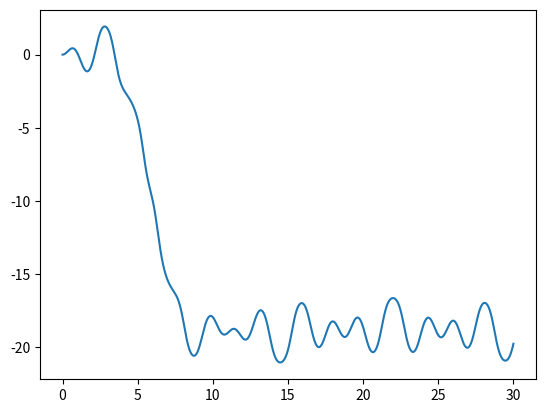

The script that saved this image:
import numpy as np
import matplotlib.pyplot as plt

theta_0 = 0.0 * np.pi
omega_0 = 0.0

g = 9.81
nu = 0.01
T = 30.0
l = 1.0
N = 1000
h = T / N
tol = 1e-8


def forcing(t):
    # return 0.0

    a = 0.5
    omega = 3.0

    return -a * omega**2 * np.cos(omega * t)


def residual(theta, t=np.linspace(0, T, N + 1)):
    r = np.zeros(N + 1)

    a = (theta[0 : N - 1] - 2 * theta[1:N] + theta[2 : N + 1]) / h**2
    omega = (theta[2 : N + 1] - theta[0 : N - 1]) / (2 * h)
    f = forcing(t)
    a_0 = g * np.sin(theta_0) + nu * omega_0 + f[0] * np.cos(theta_0)

    r[0] = theta[0] - theta_0
    r[1] = l * (theta[1] - theta[0]) / h - l * omega_0 + 0.5 * h * a_0
    # r[2] = (theta[0] - 2 * theta[1] + theta[2]) / h**2 + g / l * np.sin(theta[1])
    r[2 : N + 1] = l * a + nu * omega + g * np.sin(theta[1:N]) + f[1:N] * np.cos(theta[1:N])

    return r


def jacobian(theta, t=np.linspace(0, T, N + 1)):
    # dr / dtheta

    f = forcing(t)

    J = np.zeros((N + 1, N + 1))

    J[0, 0] = 1.0
    J[1, 0] = -l / h
    J[1, 1] = l / h

    # J[2, 0] = 1.0 / h**2
    # J[2, 1] = -2.0 / h**2 + g / l * np.cos(theta[1])
    # J[2, 2] = 1.0 / h**2

    for i in range(2, N + 1):
        J[i, i - 2] = l / h**2 - nu / (2 * h)
        J[i, i - 1] = -2.0 * l / h**2 + g * np.cos(theta[i - 1]) - f[i - 1] * np.sin(theta[i - 1])
        J[i, i] = l / h**2 + nu / (2 * h)

    return J


theta = theta_0 * np.ones(N + 1)

for it in range(100):
    r = residual(theta)

    print(np.linalg.norm(r))

    if np.linalg.norm(r) < tol * N:
        break

    theta += np.linalg.solve(jacobian(theta), -r)
else:
    print("NOT CONVERGED!")

plt.figure()
plt.plot(np.linspace(0, T, N + 1), theta)
plt.show()
